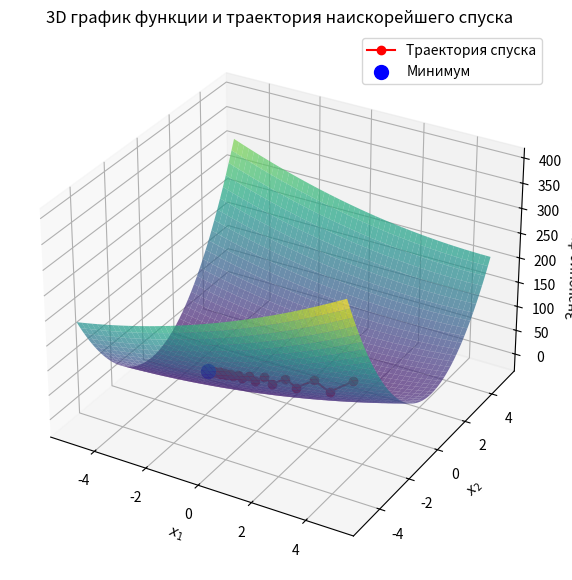

Write Python code to recreate this figure.
import matplotlib.pyplot as plt
import numpy as np
from scipy.optimize import minimize_scalar


# Целевая функция
def f(x):
    x1, x2 = x
    return x1**2 - 3 * x1 * x2 + 10 * x2**2 + 5 * x1 - 3 * x2


# Градиент целевой функции
def grad_f(x):
    x1, x2 = x
    df_dx1 = 2 * x1 - 3 * x2 + 5
    df_dx2 = -3 * x1 + 20 * x2 - 3
    return np.array([df_dx1, df_dx2])


# Метод наискорейшего спуска с оптимальным шагом
def steepest_descent(f, grad_f, x0, epsilon=1e-4):
    x = np.array(x0, dtype=float)
    iter_count = 0
    trajectory = [x.copy()]  # Для сохранения траектории точек

    while np.linalg.norm(grad_f(x)) > epsilon:
        iter_count += 1

        # Определение функции φk(λ) = f(x - λ * grad_f(x)) для минимизации по λ
        def phi(lmbda):
            return f(x - lmbda * grad_f(x))

        # Поиск оптимального λ с уменьшенной точностью (tol) для ускорения с помощью встроенного метода золотогго сечения библиотеки SciPy
        res = minimize_scalar(phi, bounds=(0, 1), method='bounded', options={'xatol': 1e-3})
        lmbda_opt = res.x  # Оптимальный шаг

        # Обновление точки
        x = x - lmbda_opt * grad_f(x)
        trajectory.append(x.copy())  # Сохраняем точку траектории

    return x, f(x), iter_count, trajectory


# Функция для отрисовки 3D графика
def plot_3d_trajectory(f, trajectory, x_range=(-5, 5), y_range=(-5, 5)):
    # Сетка точек
    x1 = np.linspace(x_range[0], x_range[1], 400)
    x2 = np.linspace(y_range[0], y_range[1], 400)
    X1, X2 = np.meshgrid(x1, x2)
    Z = f([X1, X2])

    # Создаем фигуру и 3D-ось
    fig = plt.figure(figsize=(10, 7))
    ax = fig.add_subplot(111, projection='3d')

    # Отрисовка 3D поверхности функции
    ax.plot_surface(X1, X2, Z, cmap="viridis", edgecolor='none', alpha=0.7)

    # Отображение траектории спуска
    trajectory = np.array(trajectory)
    ax.plot(trajectory[:, 0], trajectory[:, 1], [f(point) for point in trajectory], color="red", marker="o",
            label="Траектория спуска")
    ax.scatter(trajectory[-1, 0], trajectory[-1, 1], f(trajectory[-1]), color="blue", s=100, label="Минимум")

    # Настройки графика
    ax.set_title("3D график функции и траектория наискорейшего спуска")
    ax.set_xlabel("$x_1$")
    ax.set_ylabel("$x_2$")
    ax.set_zlabel("Значение функции")
    ax.legend()

    plt.show()


# Начальная точка
x0 = [2, 1]

# Запуск метода наискорейшего спуска
min_point, min_value, iterations, trajectory = steepest_descent(f, grad_f, x0)

# Вывод результатов
print("Минимум найден в точке:", min_point)
print("Значение функции в минимуме:", min_value)
print("Число итераций:", iterations)

# Построение 3D графика
plot_3d_trajectory(f, trajectory)
